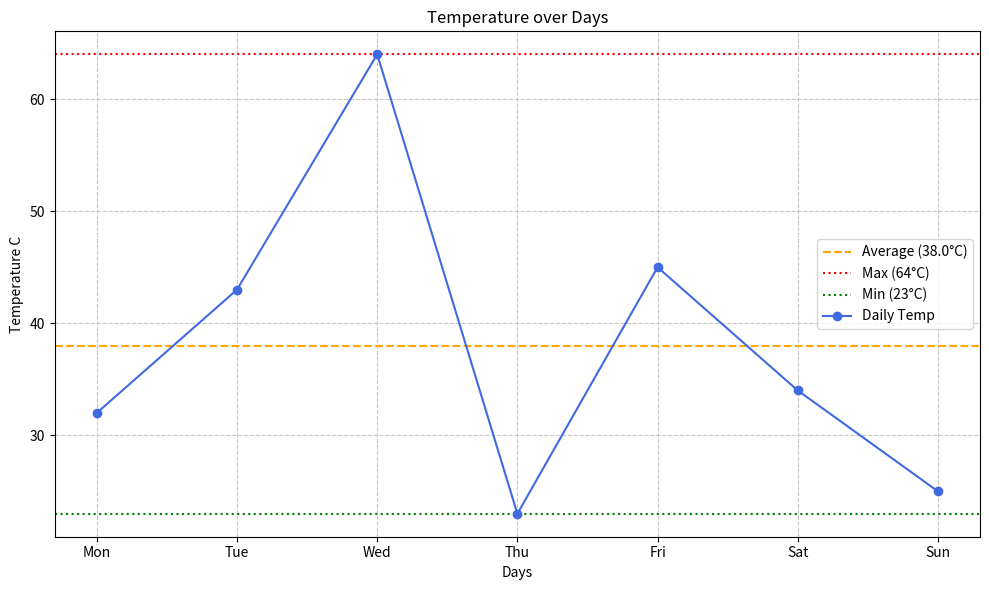

Reproduce this figure in Python.
import numpy as np
import pandas as pd
import matplotlib.pyplot as plt

days = np.array(['Mon', 'Tue', 'Wed', 'Thu', 'Fri', 'Sat', 'Sun'])
temp = np.array([32,43,64,23,45,34,25])

df = pd.DataFrame({
    'Days' : days,
    'Temp' : temp
})
df['Status'] = ['Hot' if i > 40 else 'Mild' if i >= 25 else 'cold' for i in df['Temp']]
max_temp = np.max(df['Temp'])
min_temp = np.min(df['Temp'])
mean_temp = np.mean(df['Temp'])
print(max_temp)
print(min_temp)
print(mean_temp)

plt.figure(figsize=(10, 6))
plt.axhline(mean_temp, color='orange', linestyle='--', linewidth=1.5, label=f'Average ({mean_temp:.1f}°C)')
plt.axhline(max_temp, color='red', linestyle=':', linewidth=1.5, label=f'Max ({max_temp}°C)')
plt.axhline(min_temp, color='green', linestyle=':', linewidth=1.5, label=f'Min ({min_temp}°C)')

plt.plot(df['Days'], df['Temp'], marker='o', label='Daily Temp', color='royalblue')
plt.title('Temperature over Days')
plt.xlabel('Days')
plt.ylabel('Temperature C')
plt.grid(linestyle='dashed', alpha=0.7)
plt.legend()
plt.tight_layout()
plt.show()